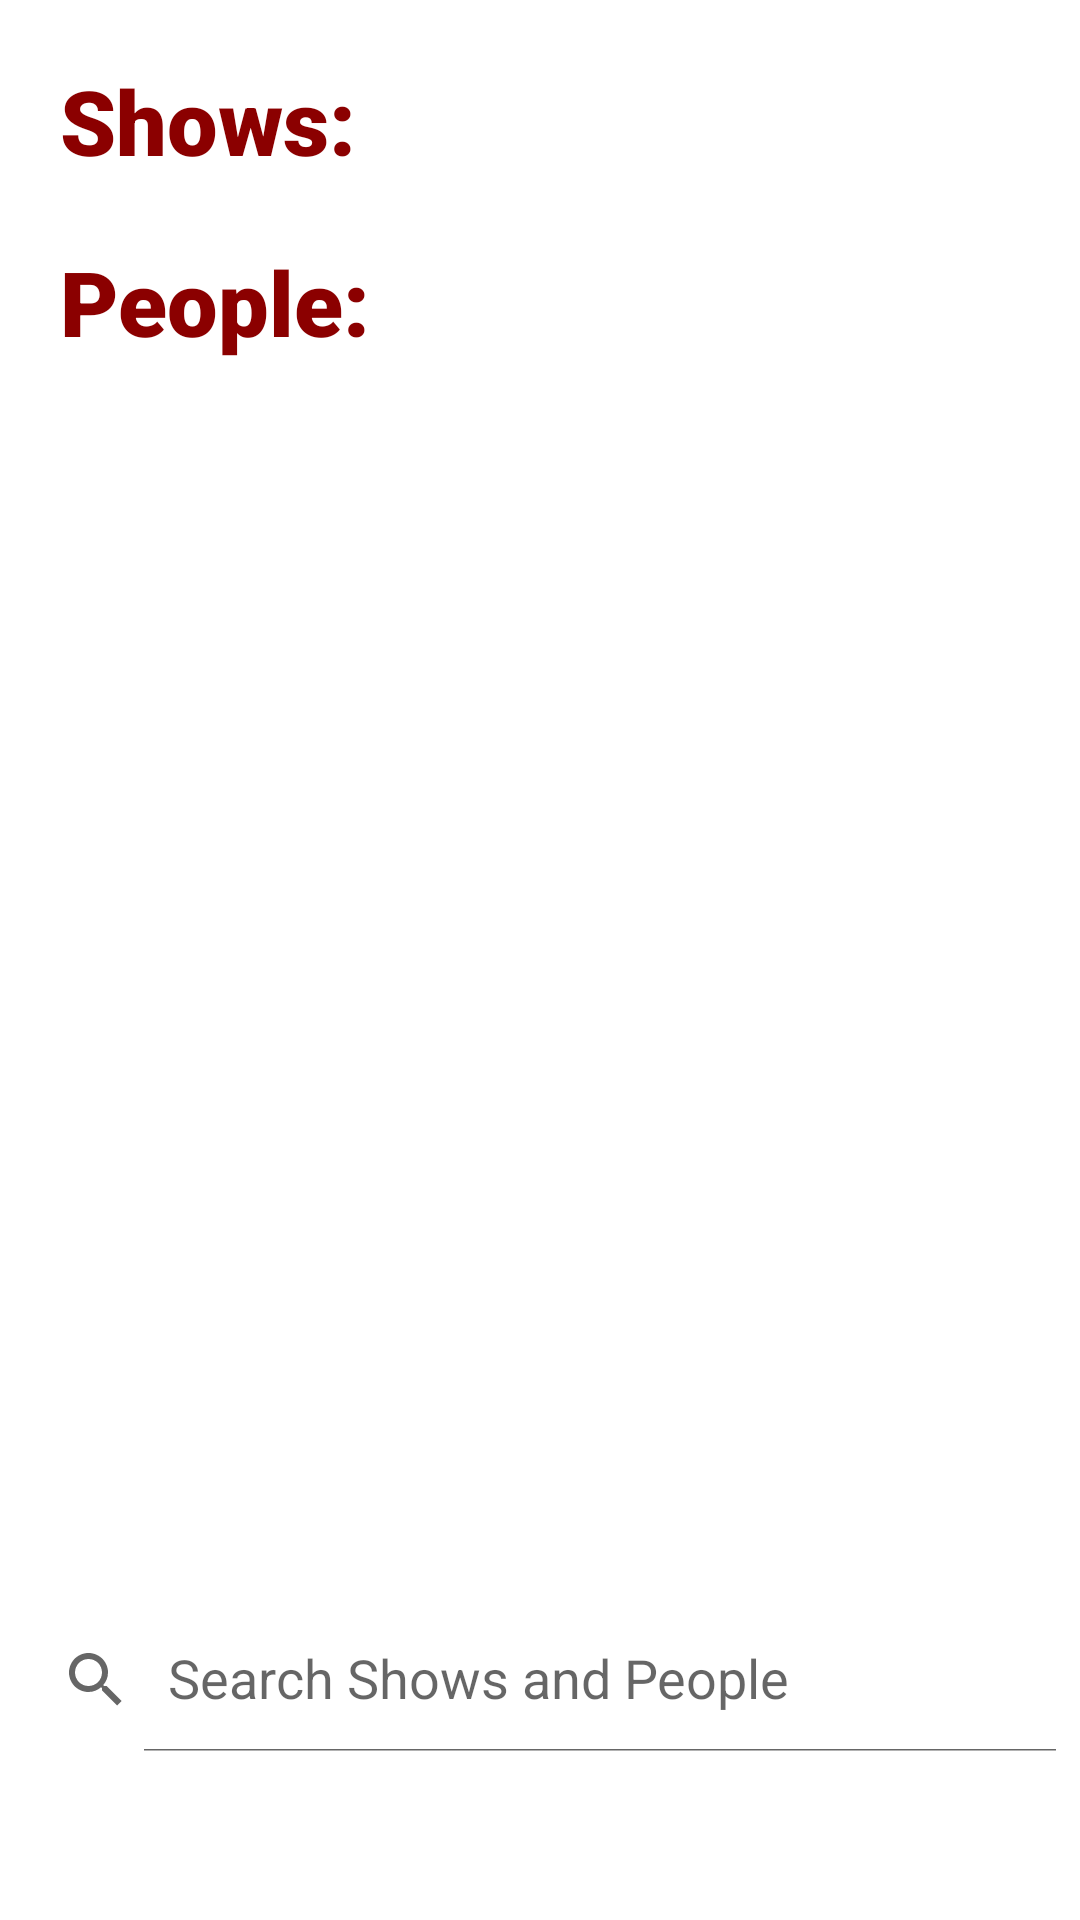

Write the Android layout XML for this screen, with the resource values it uses.
<!-- AndroidManifest.xml: application theme Theme.TVShows -->
<!-- res/layout/fragment_search.xml -->
<?xml version="1.0" encoding="utf-8"?>
<androidx.coordinatorlayout.widget.CoordinatorLayout xmlns:android="http://schemas.android.com/apk/res/android"
    xmlns:app="http://schemas.android.com/apk/res-auto"
    xmlns:bind="http://schemas.android.com/tools"
    android:layout_width="match_parent"
    android:layout_height="match_parent"
    bind:context=".ui.presentation.search.SearchFragment">

    <androidx.core.widget.NestedScrollView
        android:layout_width="match_parent"
        android:layout_height="match_parent"
        android:fillViewport="true">

        <androidx.constraintlayout.widget.ConstraintLayout
            android:layout_width="match_parent"
            android:layout_height="match_parent"
            android:layout_marginBottom="@dimen/search_items_width">

            <TextView
                android:id="@+id/textview_search_shows"
                android:layout_width="wrap_content"
                android:layout_height="wrap_content"
                android:layout_marginStart="20dp"
                android:layout_marginTop="20dp"
                android:textAlignment="center"
                android:textSize="30sp"
                android:fontFamily="sans-serif-black"
                android:text="@string/search_shows_label"
                android:textColor="@color/darkred"
                app:layout_constraintStart_toStartOf="parent"
                app:layout_constraintTop_toTopOf="parent" />

            <androidx.recyclerview.widget.RecyclerView
                android:id="@+id/recyclerview_search_shows"
                android:layout_width="match_parent"
                android:layout_height="wrap_content"
                android:nestedScrollingEnabled="true"
                app:layout_constraintTop_toBottomOf="@id/textview_search_shows"/>

            <TextView
                android:id="@+id/textview_search_people"
                android:layout_width="wrap_content"
                android:layout_height="wrap_content"
                android:layout_marginStart="20dp"
                android:layout_marginTop="20dp"
                android:textAlignment="center"
                android:textSize="30sp"
                android:fontFamily="sans-serif-black"
                android:text="@string/search_people_label"
                android:textColor="@color/darkred"
                app:layout_constraintTop_toBottomOf="@id/recyclerview_search_shows"
                app:layout_constraintLeft_toLeftOf="parent" />

            <androidx.recyclerview.widget.RecyclerView
                android:id="@+id/recyclerview_search_people"
                android:layout_width="match_parent"
                android:layout_height="wrap_content"
                android:nestedScrollingEnabled="true"
                app:layout_constraintTop_toBottomOf="@id/textview_search_people" />

        </androidx.constraintlayout.widget.ConstraintLayout>

    </androidx.core.widget.NestedScrollView>

    <include layout="@layout/layout_loading_lists"
        android:id="@+id/layout_loading_lists"/>

    <androidx.appcompat.widget.SearchView
        android:id="@+id/searchview_query"
        android:layout_width="match_parent"
        android:layout_height="wrap_content"
        android:layout_marginBottom="?attr/actionBarSize"
        android:background="?android:colorBackground"
        android:focusable="true"
        android:layout_gravity="bottom"
        app:closeIcon="@null"
        app:queryHint="@string/search_hint"
        app:iconifiedByDefault="false"/>

</androidx.coordinatorlayout.widget.CoordinatorLayout>
<!-- res/layout/layout_loading_lists.xml (included above) -->
<?xml version="1.0" encoding="utf-8"?>
<androidx.constraintlayout.widget.ConstraintLayout xmlns:android="http://schemas.android.com/apk/res/android"
    android:layout_width="match_parent"
    android:layout_height="match_parent"
    xmlns:app="http://schemas.android.com/apk/res-auto">

    <TextView
        android:id="@+id/textview_nothing_to_show"
        android:layout_width="match_parent"
        android:layout_height="match_parent"
        android:fontFamily="sans-serif-black"
        android:textSize="30sp"
        android:text="@string/nothing_to_show_label"
        android:textColor="@color/darkred"
        android:visibility="gone"
        android:gravity="center"
        android:background="?android:colorBackground"
        app:layout_constraintLeft_toLeftOf="parent"
        app:layout_constraintRight_toRightOf="parent"
        app:layout_constraintTop_toTopOf="parent"
        app:layout_constraintBottom_toBottomOf="parent"/>

    <ProgressBar
        android:id="@+id/progressbar_loading"
        android:layout_width="wrap_content"
        android:layout_height="wrap_content"
        android:outlineSpotShadowColor="@color/darkred"
        android:visibility="gone"
        app:layout_constraintLeft_toLeftOf="parent"
        app:layout_constraintRight_toRightOf="parent"
        app:layout_constraintTop_toTopOf="parent"
        app:layout_constraintBottom_toBottomOf="parent"/>

</androidx.constraintlayout.widget.ConstraintLayout>
<!-- resources referenced by this layout -->
<resources>
  <color name="darkred">#FF8B0000</color>
  <dimen name="search_items_width">150dp</dimen>
  <string name="nothing_to_show_label">Nothing to show</string>
  <string name="search_hint">Search Shows and People</string>
  <string name="search_people_label">People:</string>
  <string name="search_shows_label">Shows:</string>
  <style name="Theme.TVShows" parent="Theme.MaterialComponents.DayNight.NoActionBar">
          
          <item name="colorPrimary">@color/crimson</item>
          <item name="colorPrimaryVariant">@color/darkred</item>
          <item name="colorOnPrimary">@color/white</item>
          
          <item name="colorSecondary">@color/lightcoral</item>
          <item name="colorSecondaryVariant">@color/lightcoral</item>
          <item name="colorOnSecondary">@color/black</item>
          
          <item name="android:statusBarColor" tools:targetApi="l">?attr/colorPrimary</item>
          
          <item name="android:forceDarkAllowed">false</item>
      </style>
  <color name="crimson">#FFDC143C</color>
  <color name="white">#FFFFFFFF</color>
  <color name="lightcoral">#FFF08080</color>
  <color name="black">#FF000000</color>
</resources>
